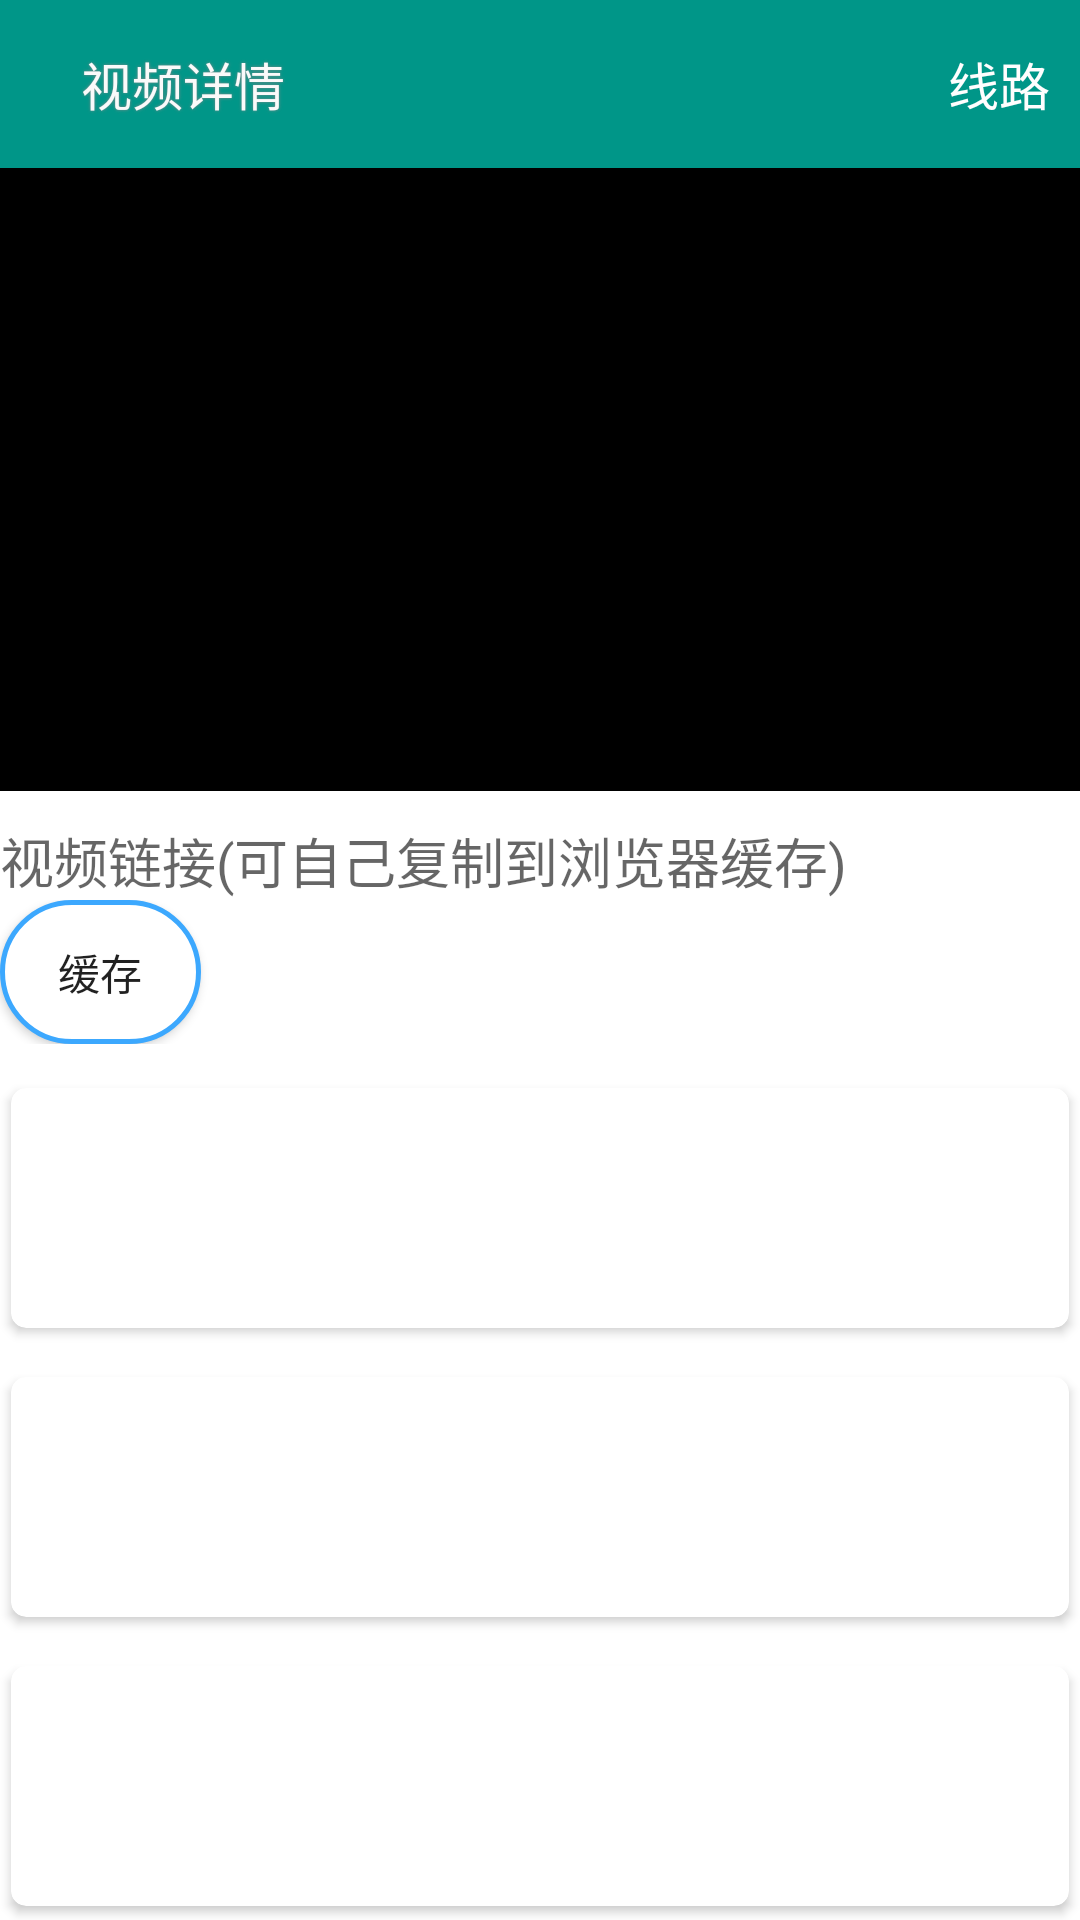

The Android layout XML behind this screen, and the referenced resources:
<!-- AndroidManifest.xml: application theme AppTheme -->
<!-- res/layout/av_sp_wuma.xml -->
<?xml version="1.0" encoding="utf-8"?>
<LinearLayout
	xmlns:android="http://schemas.android.com/apk/res/android"
	android:layout_width="match_parent"
	android:layout_height="match_parent"
	android:gravity="top"
	android:background="@android:color/white"
	android:orientation="vertical">

	<LinearLayout
		android:layout_height="?attr/actionBarSize"
		android:layout_width="match_parent"
		android:orientation="horizontal"
		android:gravity="center_vertical"
		android:background="@color/colorPrimary"
		android:fitsSystemWindows="true"
		android:elevation="4dp"
		android:id="@+id/avspwumaLinearLayout1">

		<LinearLayout
			android:layout_height="match_parent"
			android:layout_width="wrap_content"
			android:orientation="horizontal"
			android:gravity="center"
			android:onClick="结束"
			android:background="@drawable/biaot">

			<TextView
				style="?android:attr/buttonStyleSmall"
				android:layout_height="21dp"
				android:layout_width="21dp"
				android:background="@drawable/image_1"
				android:layout_marginStart="6dp"/>

			<TextView
				android:layout_height="wrap_content"
				android:textAppearance="?android:attr/textAppearanceLarge"
				android:layout_width="wrap_content"
				android:textColor="#FAFAFA"
				android:textSize="17sp"
				android:shadowColor="#888888"
				android:shadowRadius="2"
				android:text="视频详情"
				android:layout_marginEnd="3dp"/>

		</LinearLayout>

		<LinearLayout
			android:orientation="vertical"
			android:layout_width="match_parent"
			android:layout_height="match_parent"
			android:gravity="center|end">

			<TextView
				android:layout_width="73dp"
				android:layout_height="match_parent"
				android:text="线路"
				android:textAppearance="?android:attr/textAppearanceMedium"
				android:textColor="#FFFEFE"
				android:layout_marginEnd="10dp"
				android:textSize="17sp"
				android:gravity="center|end"
				android:background="@drawable/biaot"
				android:onClick="线路"
				android:id="@+id/avspwumaTextView2"/>

		</LinearLayout>

	</LinearLayout>

	<RelativeLayout
		android:layout_width="match_parent"
		android:layout_height="match_parent"
		android:layout_weight="1"
		android:orientation="vertical">

		<LinearLayout
			android:orientation="vertical"
			android:layout_width="match_parent"
			android:layout_height="match_parent"
			android:background="#000000"
			android:gravity="center">

			<ProgressBar
				android:layout_width="wrap_content"
				android:layout_height="wrap_content"/>

		</LinearLayout>

		<FrameLayout
			android:id="@+id/webViewa"
			android:layout_width="match_parent"
			android:layout_height="match_parent">

		</FrameLayout>

	</RelativeLayout>

	<TextView
		android:layout_width="wrap_content"
		android:layout_height="wrap_content"
		android:text="视频链接(可自己复制到浏览器缓存)"
		android:textAppearance="?android:attr/textAppearanceMedium"
		android:layout_marginTop="10dp"
		android:id="@+id/avspwumaTextView1"/>

	<RelativeLayout
		android:orientation="horizontal"
		android:layout_width="match_parent"
		android:layout_height="wrap_content">

		<EditText
			android:layout_width="match_parent"
			android:ems="10"
			android:layout_height="wrap_content"
			android:background="#00000000"
			android:textSize="10sp"
			android:id="@+id/avspwumaEditText1"
			android:textColor="#D54C80"
			android:layout_marginStart="67dp"/>

		<Button
			android:layout_width="67dp"
			android:layout_height="wrap_content"
			android:text="缓存"
			android:onClick="yell"
			android:background="@drawable/bu"/>

	</RelativeLayout>

	<android.support.v7.widget.CardView
		xmlns:card_view="http://schemas.android.com/apk/res-auto"
		android:layout_height="wrap_content"
		android:layout_width="match_parent"
		android:descendantFocusability="blocksDescendants"
		card_view:cardCornerRadius="5dp"
		android:layout_marginTop="10dp"
		card_view:cardUseCompatPadding="true"
		android:background="#FFFFFF">

		<LinearLayout
			android:orientation="horizontal"
			android:layout_width="match_parent"
			android:layout_height="80dp"/>

	</android.support.v7.widget.CardView>

	<android.support.v7.widget.CardView
		xmlns:card_view="http://schemas.android.com/apk/res-auto"
		android:layout_height="wrap_content"
		android:layout_width="match_parent"
		android:descendantFocusability="blocksDescendants"
		card_view:cardCornerRadius="5dp"
		android:layout_marginTop="7dp"
		card_view:cardUseCompatPadding="true"
		android:background="#FFFFFF">

		<LinearLayout
			android:orientation="horizontal"
			android:layout_width="match_parent"
			android:layout_height="80dp"/>

	</android.support.v7.widget.CardView>

	<android.support.v7.widget.CardView
		xmlns:card_view="http://schemas.android.com/apk/res-auto"
		android:layout_height="wrap_content"
		android:layout_marginTop="7dp"
		android:layout_width="match_parent"
		android:descendantFocusability="blocksDescendants"
		card_view:cardCornerRadius="5dp"
		card_view:cardUseCompatPadding="true"
		android:background="#FFFFFF">

		<LinearLayout
			android:orientation="horizontal"
			android:layout_width="match_parent"
			android:layout_height="80dp"/>

	</android.support.v7.widget.CardView>

</LinearLayout>
<!-- resources referenced by this layout -->
<resources>
  <color name="colorPrimary">#009688</color>
  <!-- drawable biaot (drawable) -->
  <?xml version="1.0" encoding="utf-8"?>
  <selector xmlns:android="http://schemas.android.com/apk/res/android">
      <item
          android:state_pressed="true">
  		
          <shape>
              <solid android:color="@color/colorPrimaryDark"/>
  
              <stroke
                  android:width="1dp"
                  android:color="@color/colorPrimaryDark"/>
  
  
          </shape>
      </item>
      <item
          android:state_pressed="false">
  		
          <shape>
              <solid android:color="#00000000"/>
  
              <stroke
                  android:width="1dp"
                  android:color="@color/colorPrimary"
  
  
  			/>
  
  			/>
          </shape>
      </item>
  </selector>
  <!-- drawable bu (drawable) -->
  <?xml version="1.0" encoding="utf-8"?>
  <selector xmlns:android="http://schemas.android.com/apk/res/android">
      <item
          android:state_pressed="true">
  		
          <shape>
              <solid android:color="#403CA8FE"/>
              <corners android:radius="280dp"/>
              <stroke
                  android:width="1.5dp"
                  android:color="#403CA8FE"/>
  
          </shape>
      </item>
      <item
          android:state_pressed="false">
  		
  			
          <shape>
  			<gradient android:centerX="2" android:centerY="2" />
  			<padding android:left="2dp" android:top="2dp" android:right="2dp" android:bottom="2dp" />
    
              <solid android:color="#FFFFFF"/>
              <corners android:radius="200dp"/>
              <stroke
                  android:width="1.5dp"
                  android:color="#3CA8FE"/>
  
          </shape>
      </item>
  </selector>
  <style name="AppTheme" parent="Theme.AppCompat.Light.DarkActionBar">
          
  
  		
  
  		<item name="android:windowIsTranslucent">false</item>
  		<item name="android:windowNoTitle">true</item>
          <item name="colorPrimary">@color/colorPrimary</item>
          <item name="colorPrimaryDark">@color/colorPrimaryDark</item>
          <item name="colorAccent">@color/colorAccent</item>
      </style>
  <color name="colorPrimaryDark">#00796B</color>
  <color name="colorAccent">#FF9800</color>
</resources>
